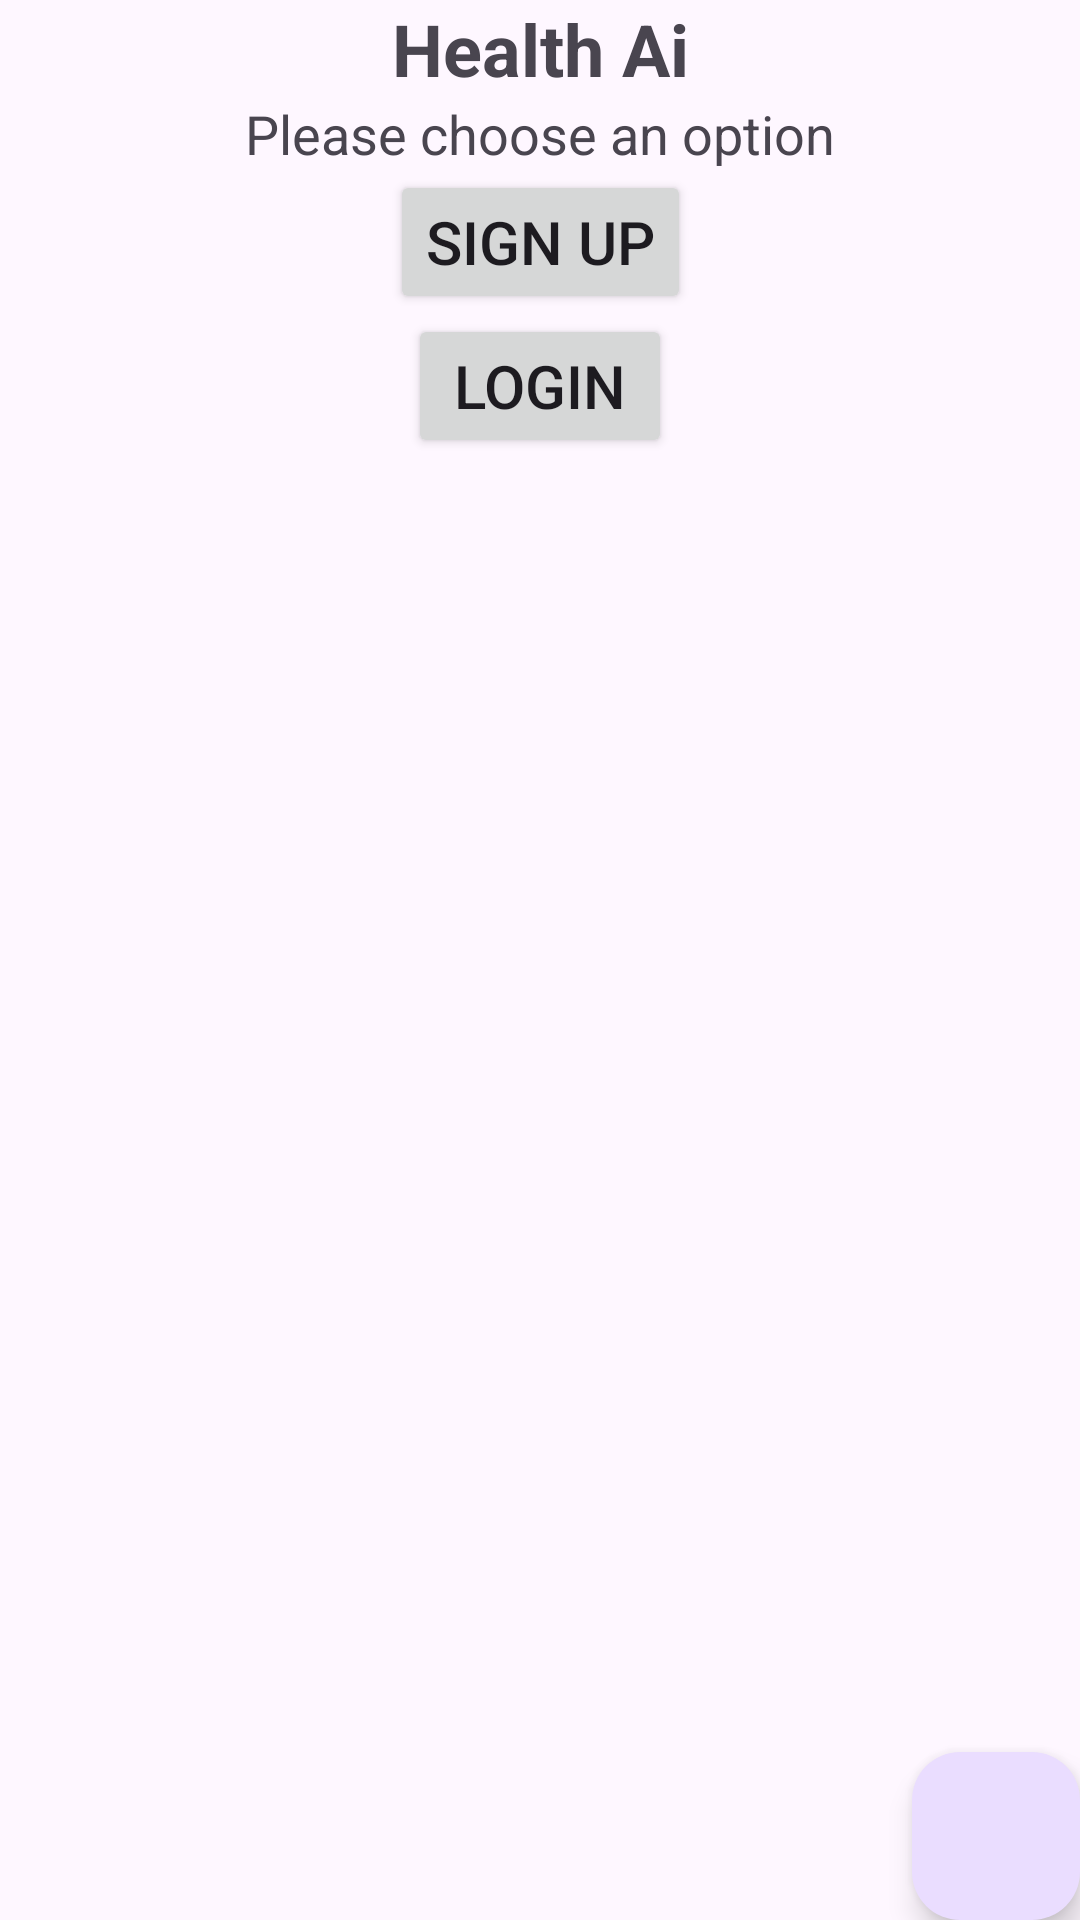

This screen was rendered from an Android layout file. Write that file and the resources it references.
<!-- AndroidManifest.xml: application theme Theme.GroupProjectApp -->
<!-- res/layout/activity_main.xml -->
<?xml version="1.0" encoding="utf-8"?>
<androidx.constraintlayout.widget.ConstraintLayout xmlns:android="http://schemas.android.com/apk/res/android"
    xmlns:app="http://schemas.android.com/apk/res-auto"
    xmlns:tools="http://schemas.android.com/tools"
    android:layout_width="match_parent"
    android:layout_height="match_parent"
    tools:context=".MainActivity" >

    <TextView
        android:id="@+id/tv_health_ai"
        android:layout_width="0dp"
        android:layout_height="wrap_content"
        android:text="Health Ai"
        android:textSize="24sp"
        android:textStyle="bold"
        android:gravity="center"
        app:layout_constraintTop_toTopOf="parent"
        app:layout_constraintLeft_toLeftOf="parent"
        app:layout_constraintRight_toRightOf="parent"
        app:layout_constraintHorizontal_bias="0.5"/>

    <TextView
        android:id="@+id/tv_choose_option"
        android:layout_width="0dp"
        android:layout_height="wrap_content"
        android:text="Please choose an option"
        android:textSize="18sp"
        android:gravity="center"
        app:layout_constraintTop_toBottomOf="@id/tv_health_ai"
        app:layout_constraintLeft_toLeftOf="parent"
        app:layout_constraintRight_toRightOf="parent"
        app:layout_constraintHorizontal_bias="0.5"/>

    <Button
        android:id="@+id/btn_sign_up"
        android:layout_width="wrap_content"
        android:layout_height="wrap_content"
        android:text="sign up"
        android:textSize="20sp"
        app:layout_constraintTop_toBottomOf="@id/tv_choose_option"
        app:layout_constraintLeft_toLeftOf="parent"
        app:layout_constraintRight_toRightOf="parent"
        app:layout_constraintHorizontal_bias="0.5"/>

    <Button
        android:id="@+id/btn_login"
        android:layout_width="wrap_content"
        android:layout_height="wrap_content"
        android:text="login"
        android:textSize="20sp"
        app:layout_constraintTop_toBottomOf="@id/btn_sign_up"
        app:layout_constraintLeft_toLeftOf="parent"
        app:layout_constraintRight_toRightOf="parent"
        app:layout_constraintHorizontal_bias="0.5"/>

    <com.google.android.material.floatingactionbutton.FloatingActionButton
        android:id="@+id/floatingActionButton"
        android:layout_width="wrap_content"
        android:layout_height="wrap_content"
        android:src="@drawable/baseline_help_outline_24"
        app:layout_constraintBottom_toBottomOf="parent"
        app:layout_constraintEnd_toEndOf="parent"
        app:tint="@android:color/white"
        android:contentDescription="@string/fab_description"/>

</androidx.constraintlayout.widget.ConstraintLayout>
<!-- resources referenced by this layout -->
<resources>
  <string name="fab_description">Home button</string>
  <style name="Theme.GroupProjectApp" parent="Base.Theme.GroupProjectApp" />
  <style name="Base.Theme.GroupProjectApp" parent="Theme.Material3.DayNight.NoActionBar">
          
          
      </style>
</resources>
